Dataset: 60_20_20segmented (GitHub, Sanjana-aravindan/Plant-leaf-disease-classification). Classes: apple frogeye spot, apple scab, apple cedar apple rust, apple healthy, blueberry healthy, cherry powdery mildew, cherry healthy, corn cercospora gray leaf spot, corn common rust, corn northern leaf blight, corn healthy, grape black rot, grape esca black measles, grape leaf blight isariopsis leaf spot markers, grape healthy, orange huanglongbing citrus greening, peach bacterial spot, peach healthy, bell pepper bacterial spot, bell pepper healthy, potato early blight, potato late blight, potato healthy, raspberry healthy, soybean healthy, squash powdery mildew, strawberry leaf scorch, strawberry healthy, tomato bacterial spot, tomato early blight, tomato late blight, tomato leaf mold, tomato septoria leaf spot, tomato two-spotted spider mite, tomato target spot, tomato yellow leaf curl virus, tomato mosaic virus, tomato healthy.

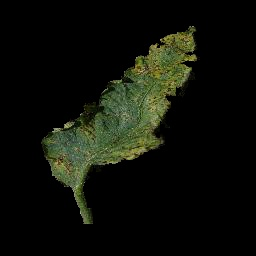
Label: tomato septoria leaf spot

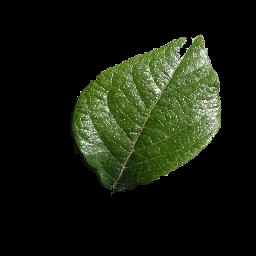
Label: blueberry healthy

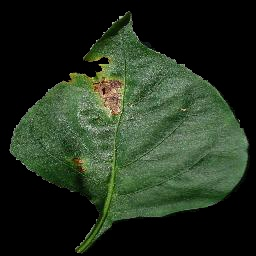
Label: bell pepper bacterial spot

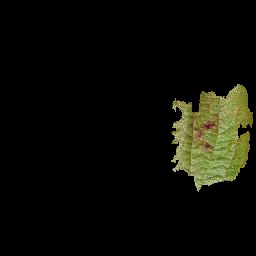
Label: strawberry leaf scorch

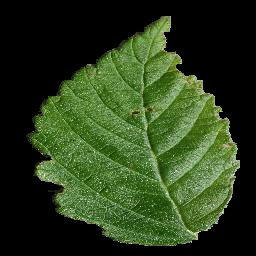
Label: raspberry healthy

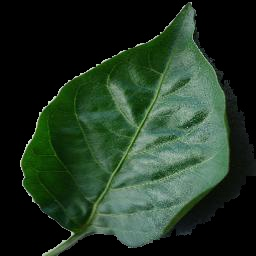
Label: bell pepper healthy
